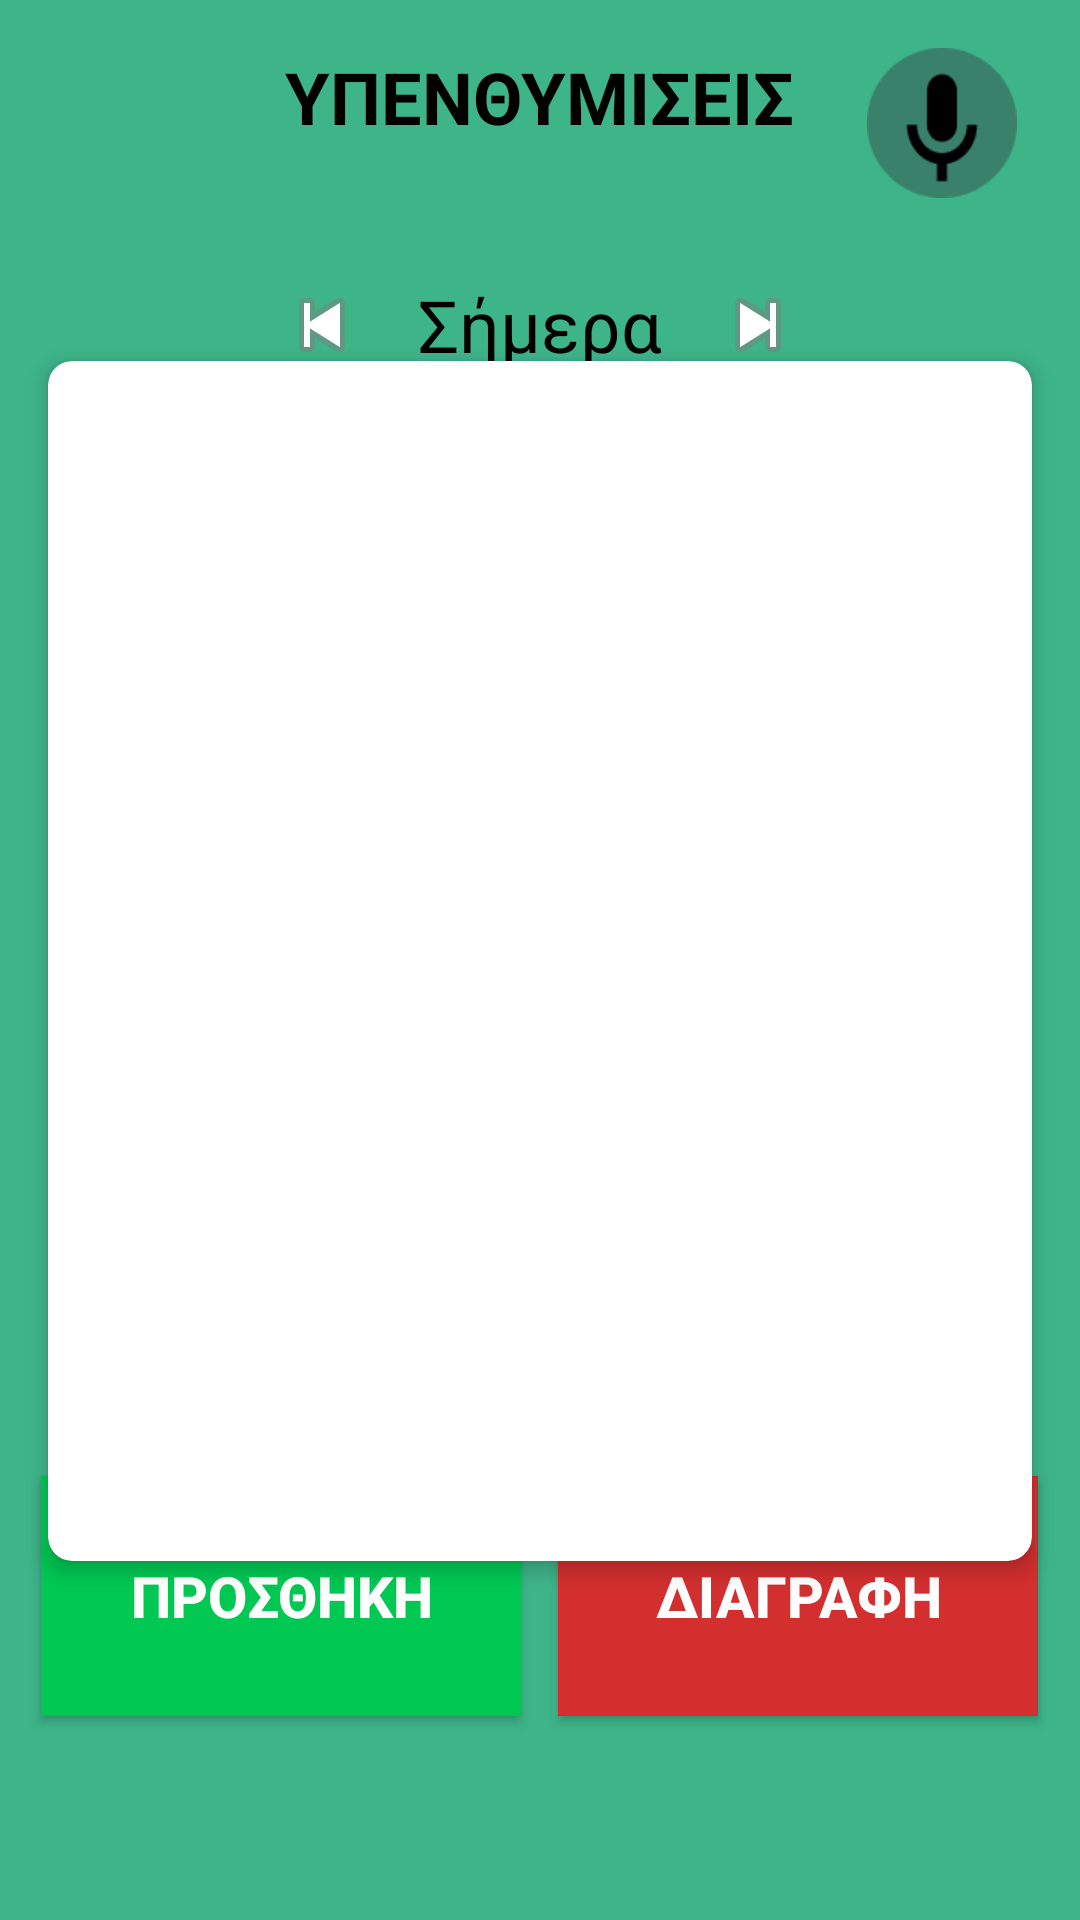

Layout XML and referenced resources for this Android screen:
<!-- AndroidManifest.xml: application theme Theme.HCI_App -->
<!-- res/layout/reminder.xml -->
<?xml version="1.0" encoding="utf-8"?>
<androidx.constraintlayout.widget.ConstraintLayout xmlns:android="http://schemas.android.com/apk/res/android"
    xmlns:tools="http://schemas.android.com/tools"
    xmlns:app="http://schemas.android.com/apk/res-auto"
    android:layout_width="match_parent"
    android:layout_height="match_parent"
    android:background="#3eb489"
    tools:context=".RemindersActivity">

    
    <TextView
        android:id="@+id/textView_header"
        android:layout_width="wrap_content"
        android:layout_height="wrap_content"
        android:text="ΥΠΕΝΘΥΜΙΣΕΙΣ"
        android:textSize="24sp"
        android:textColor="#000000"
        android:textStyle="bold"
        app:layout_constraintTop_toTopOf="parent"
        app:layout_constraintStart_toStartOf="parent"
        app:layout_constraintEnd_toEndOf="parent"
        android:layout_marginTop="16dp"/>

    
    <ImageButton
        android:id="@+id/button_microphone"
        android:layout_width="60dp"
        android:layout_height="50dp"
        android:layout_marginTop="16dp"
        android:layout_marginEnd="16dp"
        android:background="@android:color/transparent"
        android:contentDescription="Μικρόφωνο"
        android:scaleType="fitCenter"
        android:src="@drawable/microphone"
        app:layout_constraintEnd_toEndOf="parent"
        app:layout_constraintTop_toTopOf="parent" />

    
    <LinearLayout
        android:id="@+id/linearLayout_date_navigation"
        android:layout_width="0dp"
        android:layout_height="wrap_content"
        android:layout_marginTop="36dp"
        android:gravity="center"
        android:orientation="horizontal"
        app:layout_constraintEnd_toEndOf="parent"
        app:layout_constraintHorizontal_bias="0.0"
        app:layout_constraintStart_toStartOf="parent"
        app:layout_constraintTop_toBottomOf="@id/textView_header">

        <ImageButton
            android:id="@+id/button_prev_day"
            android:layout_width="48dp"
            android:layout_height="48dp"
            android:background="@android:color/transparent"
            android:src="@android:drawable/ic_media_previous" />

        <TextView
            android:id="@+id/textView_date"
            android:layout_width="wrap_content"
            android:layout_height="wrap_content"
            android:layout_marginStart="8dp"
            android:layout_marginEnd="8dp"
            android:text="Σήμερα"
            android:textColor="#000000"
            android:textSize="24sp" />

        <ImageButton
            android:id="@+id/button_next_day"
            android:layout_width="48dp"
            android:layout_height="48dp"
            android:background="@android:color/transparent"
            android:src="@android:drawable/ic_media_next" />
    </LinearLayout>

    
    <androidx.cardview.widget.CardView
        android:id="@+id/cardView_reminders"
        android:layout_width="0dp"
        android:layout_height="400dp"
        android:layout_marginStart="16dp"
        android:layout_marginTop="16dp"
        android:layout_marginEnd="16dp"
        app:cardCornerRadius="8dp"
        app:cardElevation="4dp"
        app:layout_constraintBottom_toTopOf="@+id/button_add_reminder"
        app:layout_constraintEnd_toEndOf="parent"
        app:layout_constraintStart_toStartOf="parent"
        app:layout_constraintTop_toBottomOf="@id/linearLayout_date_navigation">

        <LinearLayout
            android:id="@+id/linearLayout_reminders"
            android:layout_width="match_parent"
            android:layout_height="wrap_content"
            android:orientation="vertical"
            android:padding="16dp">

            
        </LinearLayout>
    </androidx.cardview.widget.CardView>

    
    <Button
        android:id="@+id/button_add_reminder"
        android:layout_width="160dp"
        android:layout_height="80dp"
        android:layout_marginBottom="68dp"
        android:background="#00C853"
        android:text="ΠΡΟΣΘΗΚΗ"
        android:textColor="#FFFFFF"
        android:textSize="19dp"
        android:textStyle="bold"
        app:backgroundTint="@null"
        app:layout_constraintBottom_toBottomOf="parent"
        app:layout_constraintEnd_toEndOf="parent"
        app:layout_constraintHorizontal_bias="0.069"
        app:layout_constraintStart_toStartOf="parent" />

    
    <Button
        android:id="@+id/button_delete"
        android:layout_width="160dp"
        android:layout_height="80dp"
        android:layout_marginBottom="68dp"
        android:background="#D32F2F"
        android:text="ΔΙΑΓΡΑΦΗ"
        android:textColor="#FFFFFF"
        android:textSize="19dp"
        android:textStyle="bold"
        app:backgroundTint="@null"
        app:layout_constraintBottom_toBottomOf="parent"
        app:layout_constraintEnd_toEndOf="parent"
        app:layout_constraintHorizontal_bias="0.93"
        app:layout_constraintStart_toStartOf="parent" />
</androidx.constraintlayout.widget.ConstraintLayout>
<!-- resources referenced by this layout -->
<resources>
  <!-- drawable microphone: png bitmap (drawable, 2048 bytes) -->
  <style name="Theme.HCI_App" parent="Theme.AppCompat.Light.NoActionBar">
          
   
      </style>
</resources>
